Dataset: DeepLearning (GitHub, HasiniVimansa/DeepLearning). Classes: letter R, letter Y.

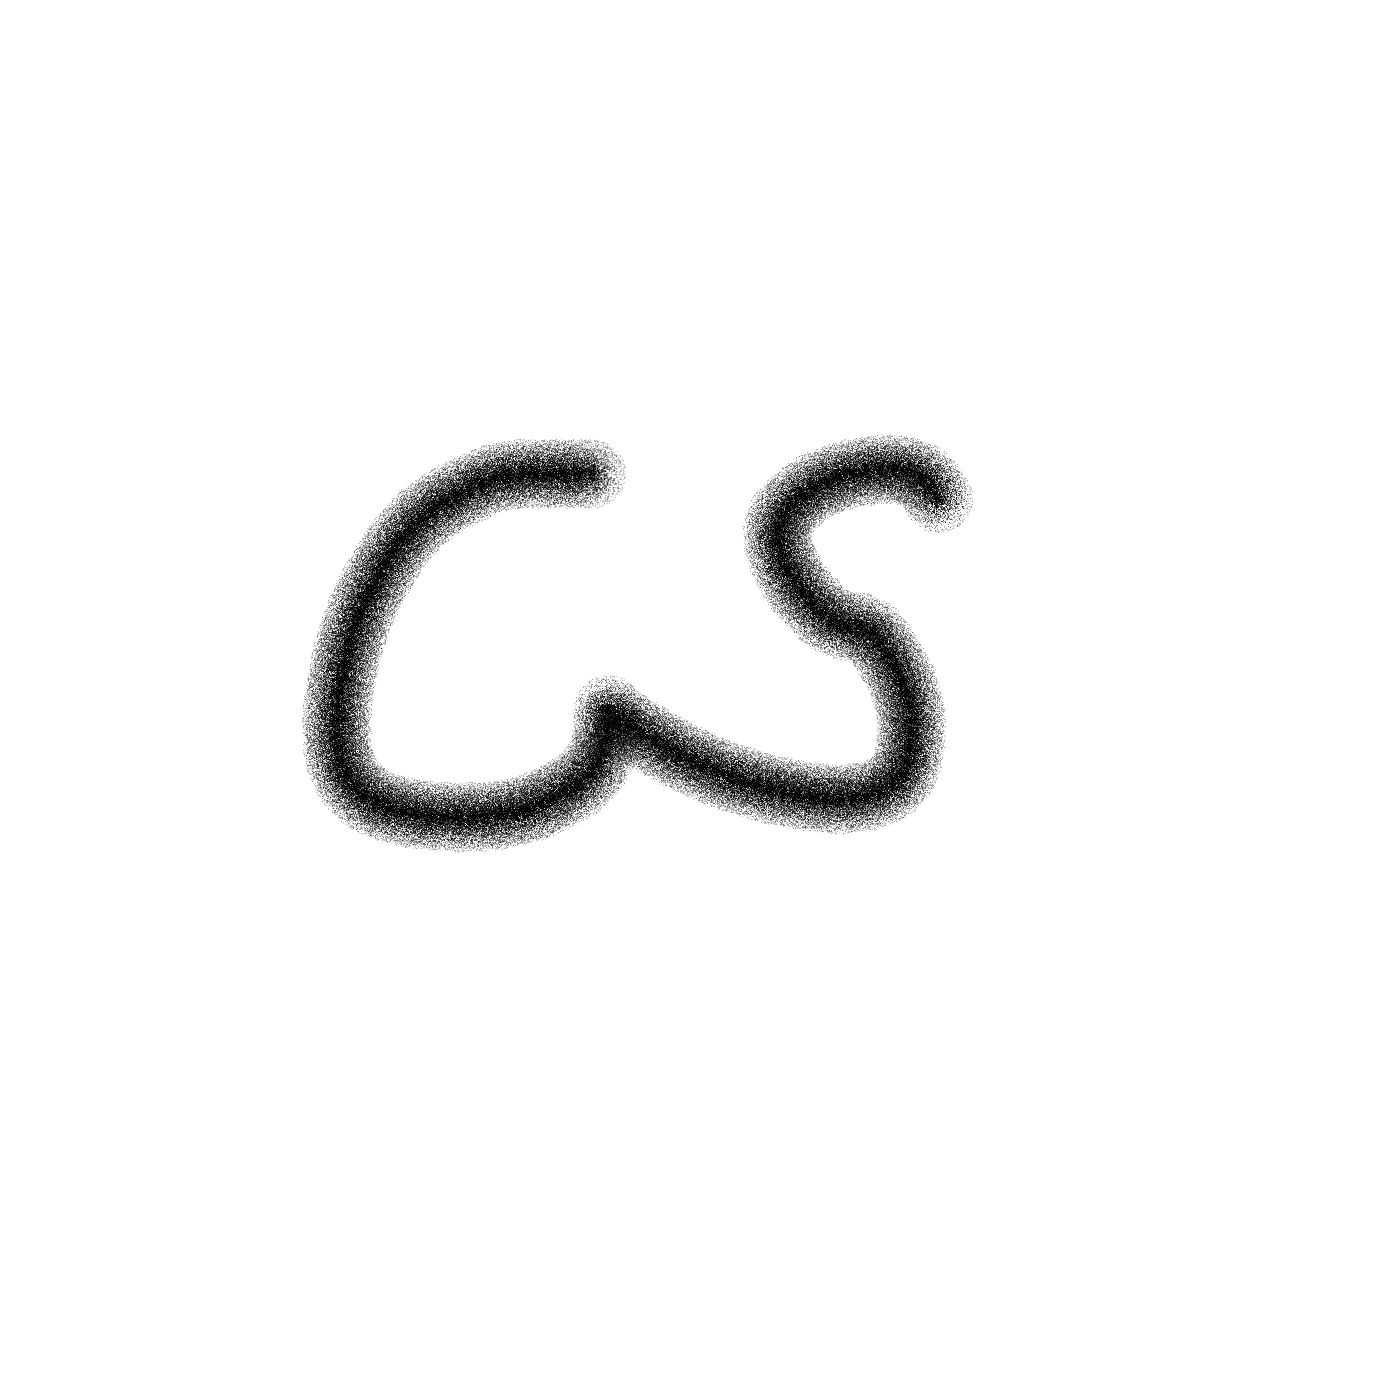
Label: letter Y

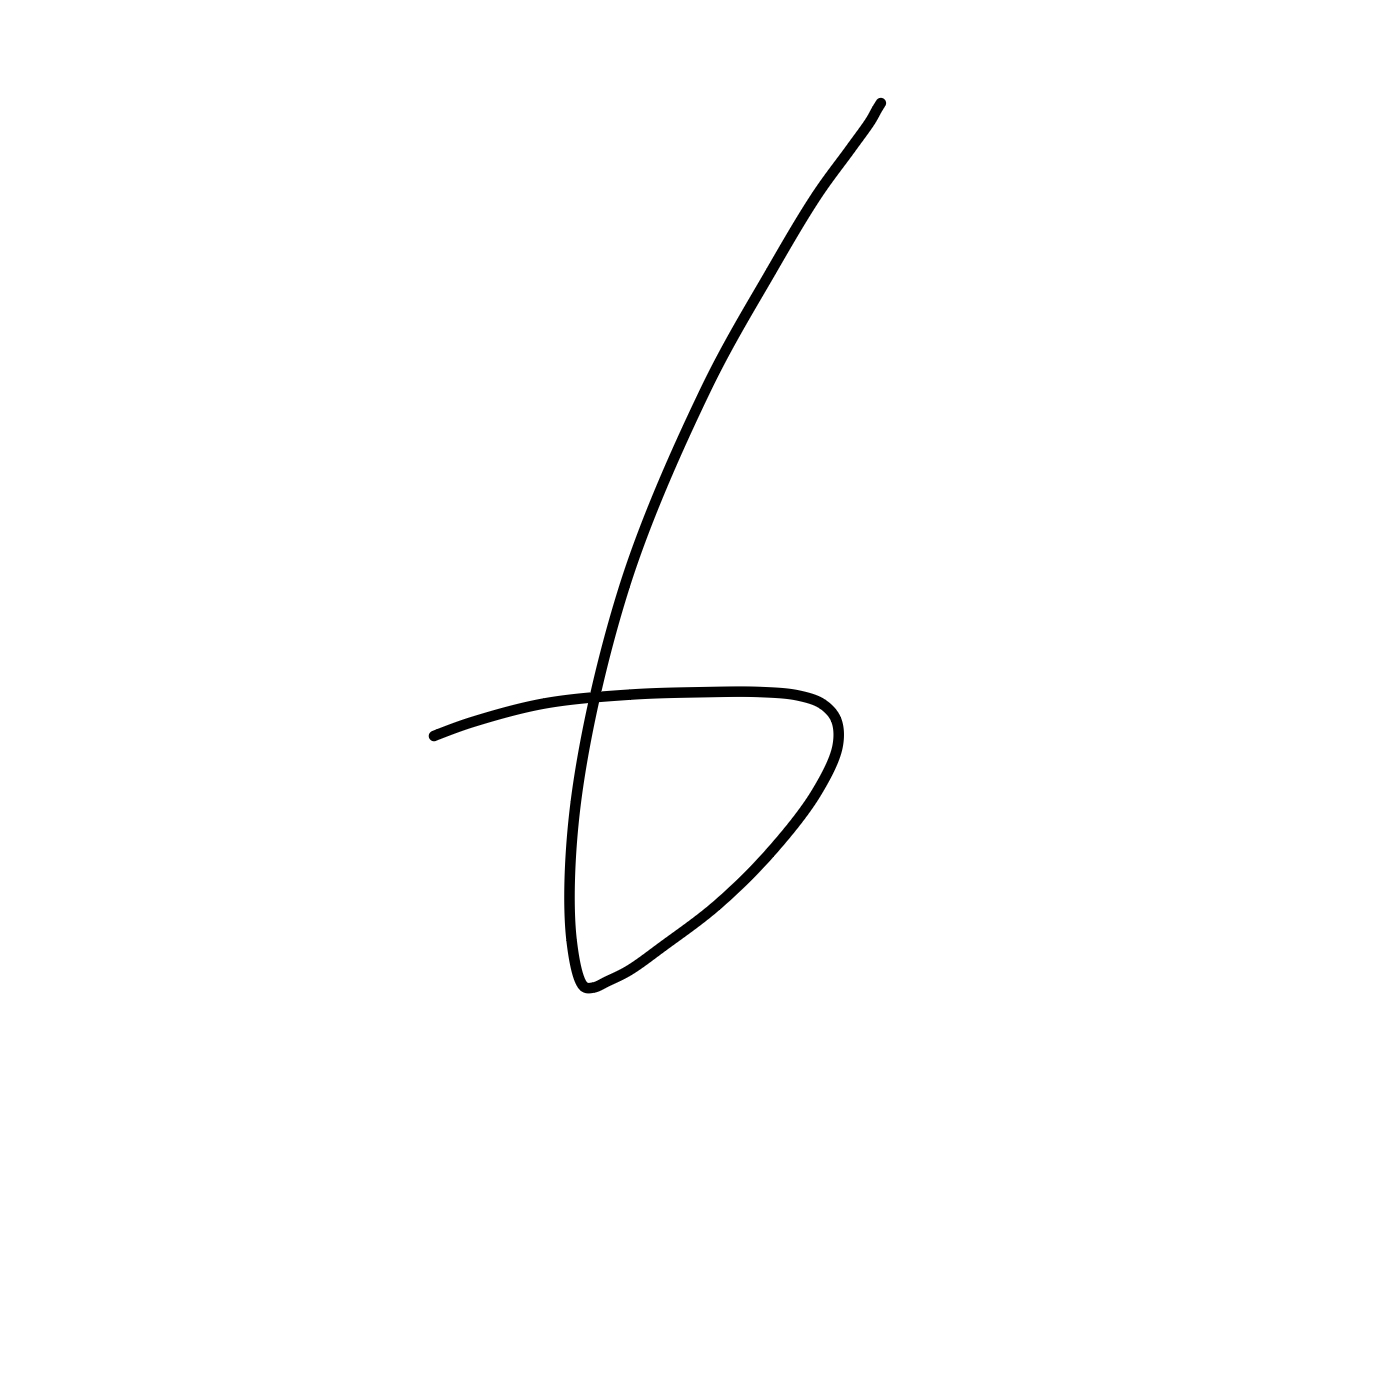
Label: letter R

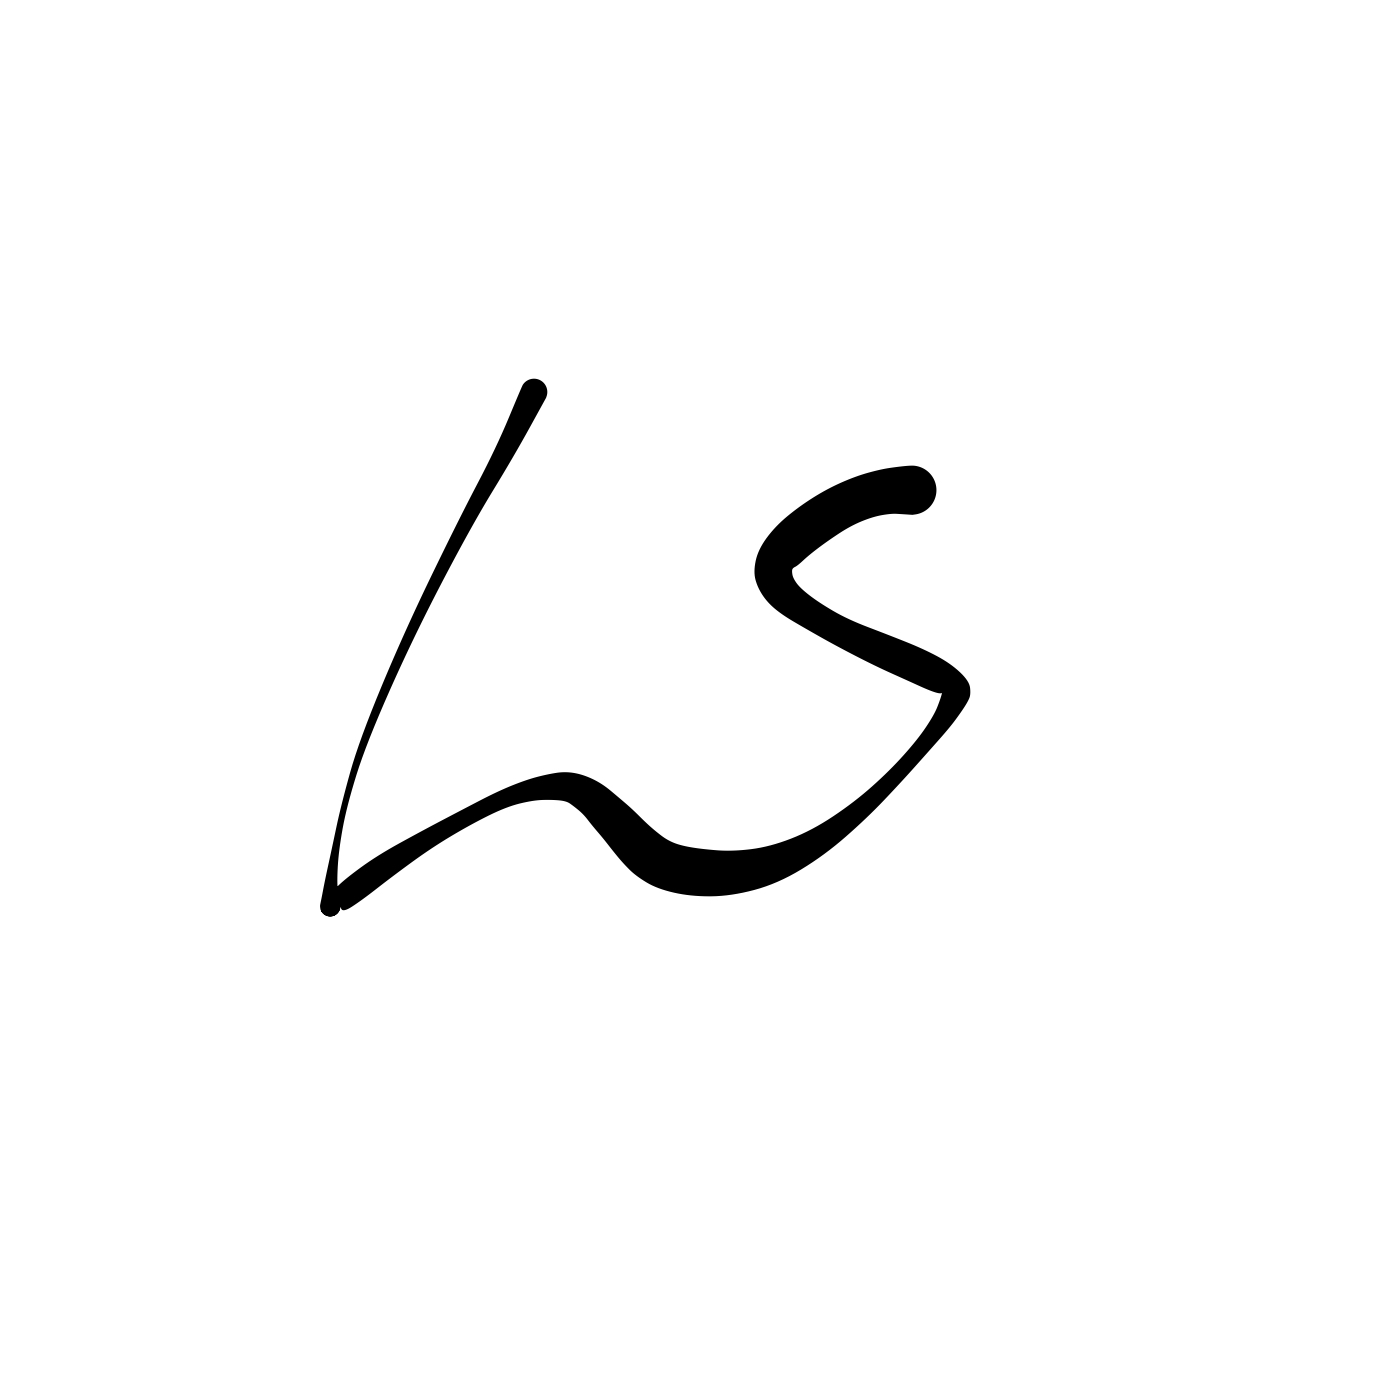
Label: letter Y

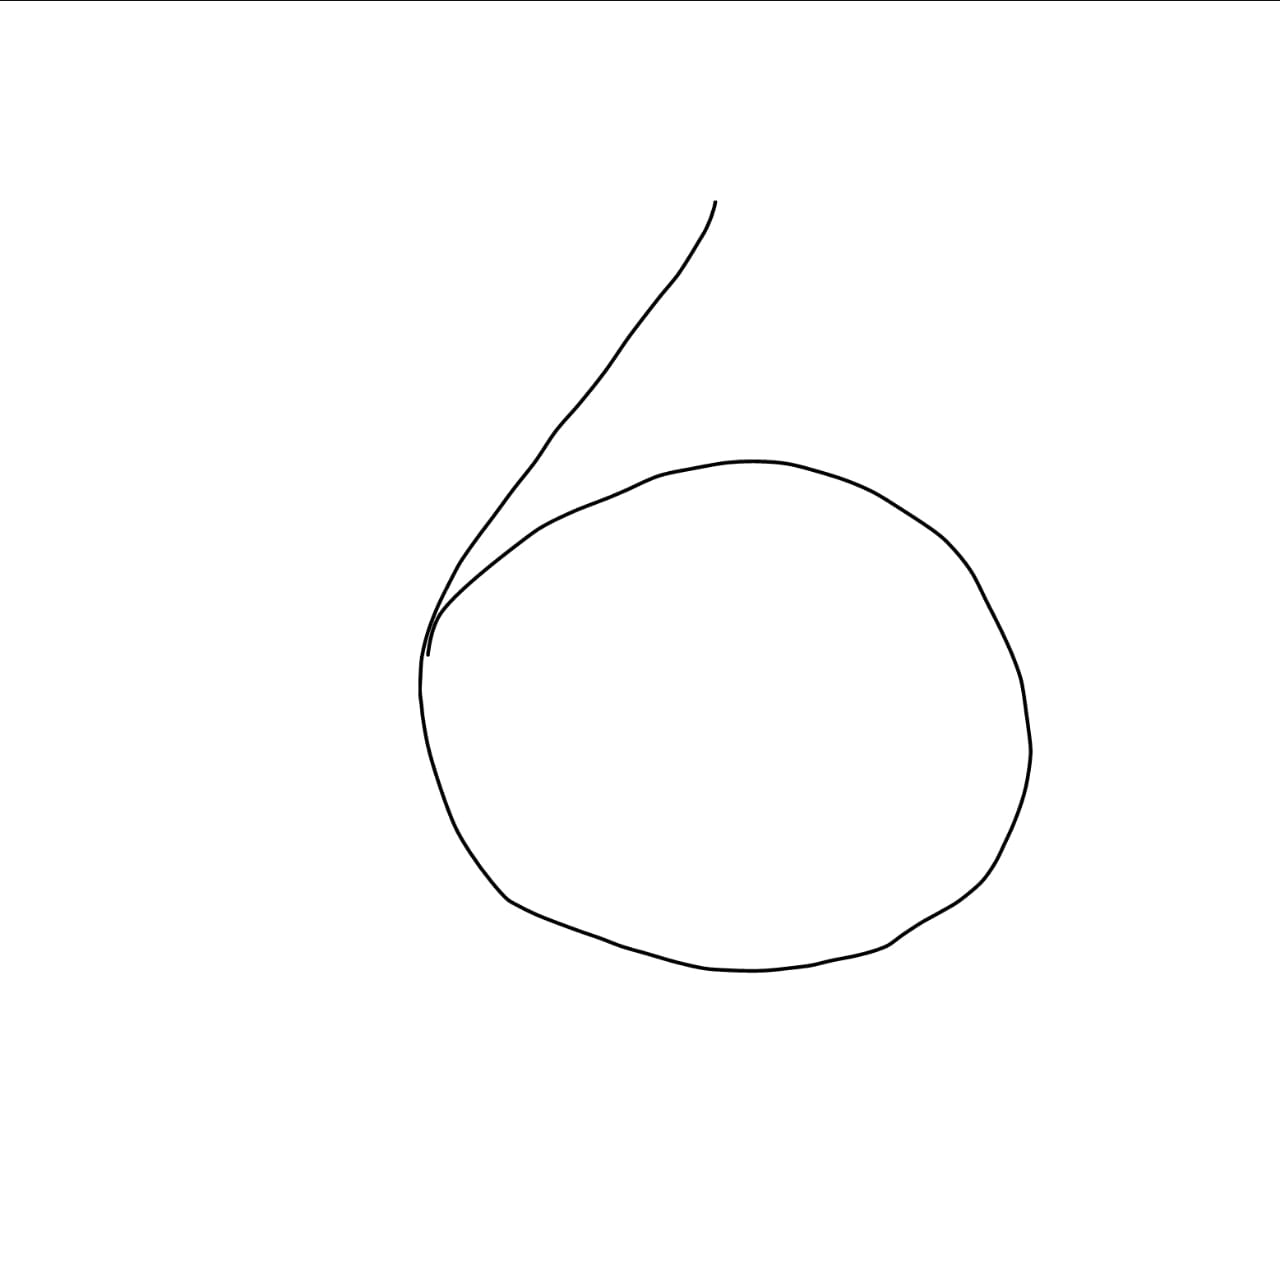
Label: letter R

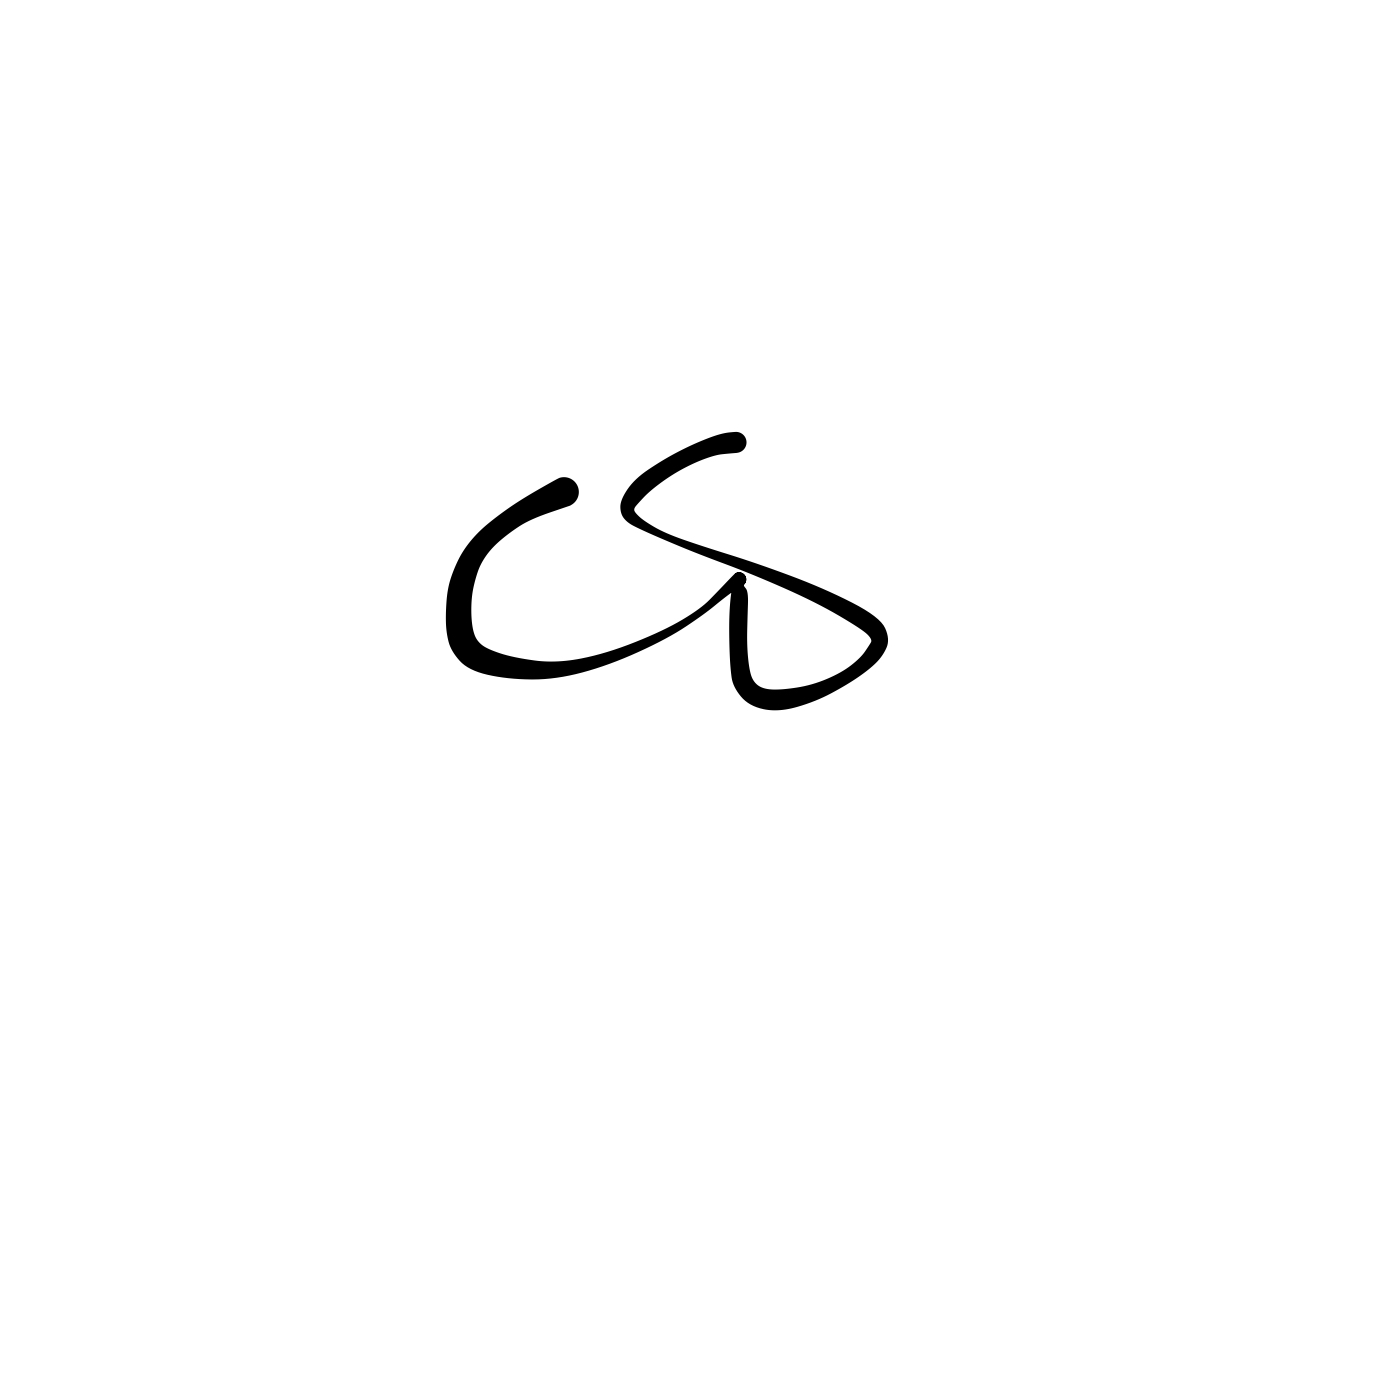
Label: letter Y

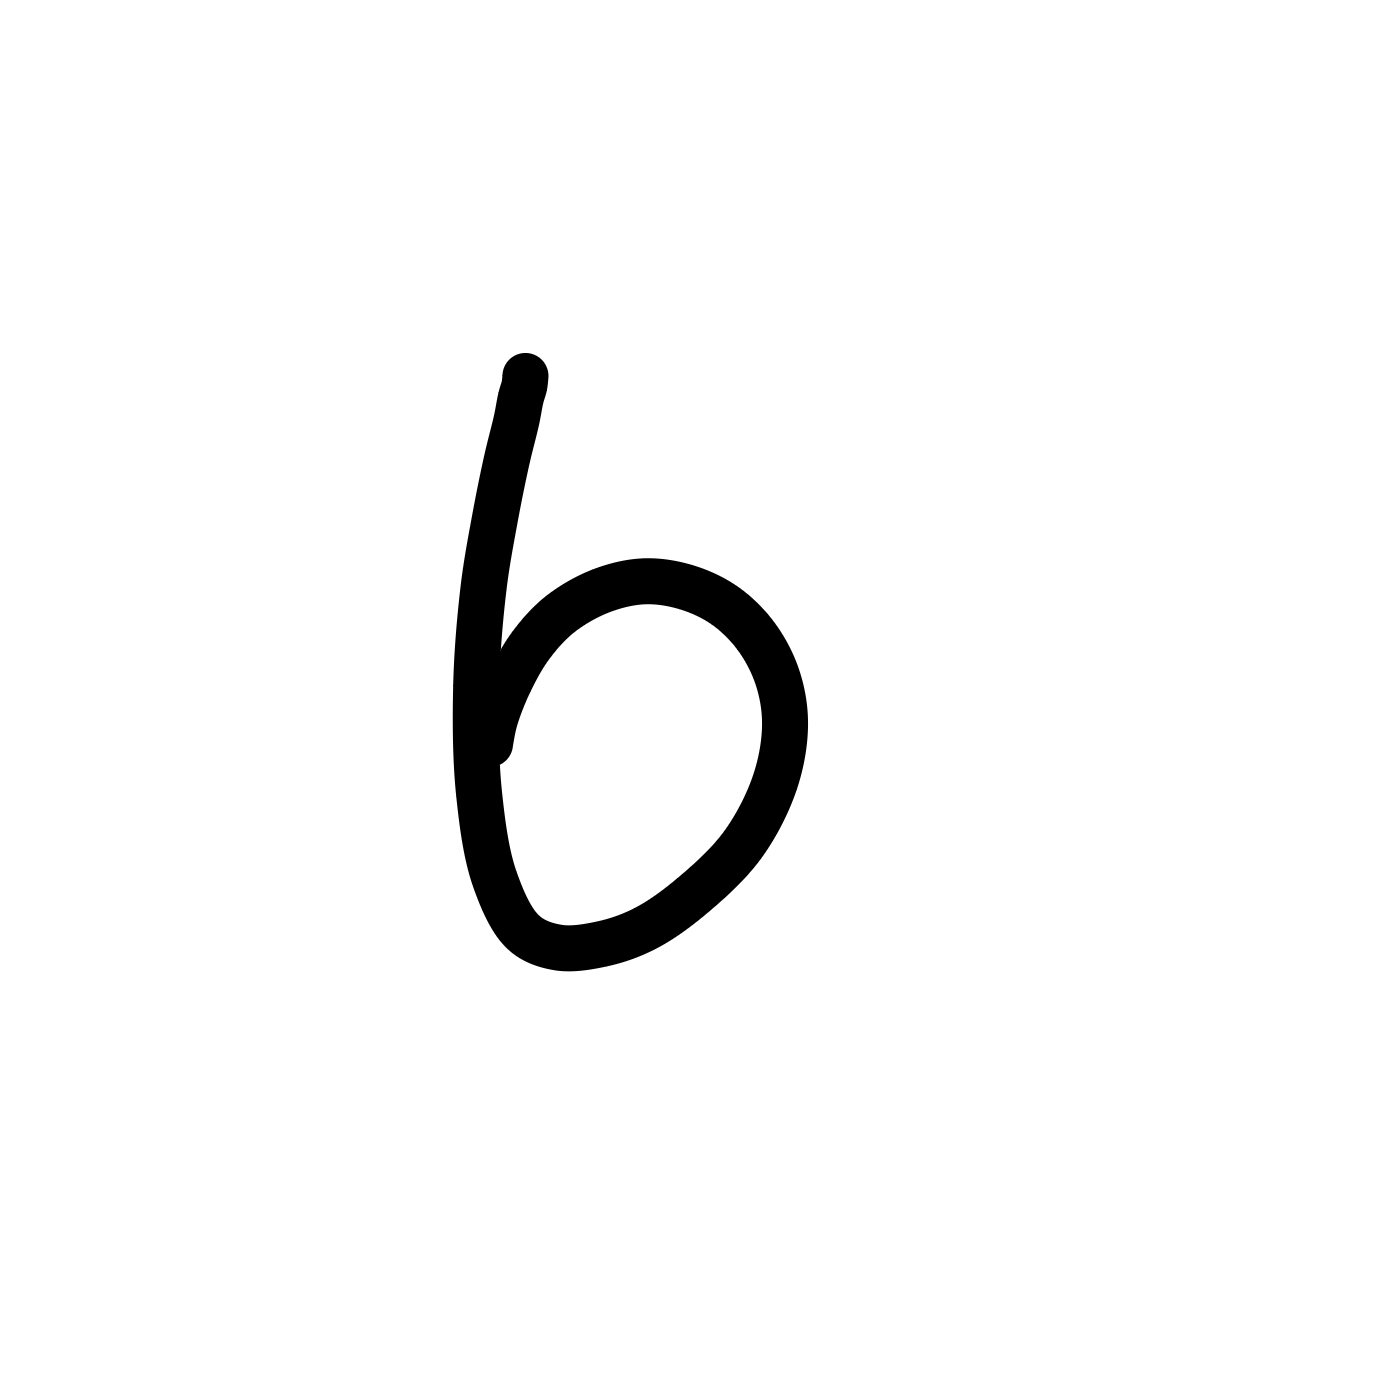
Label: letter R
